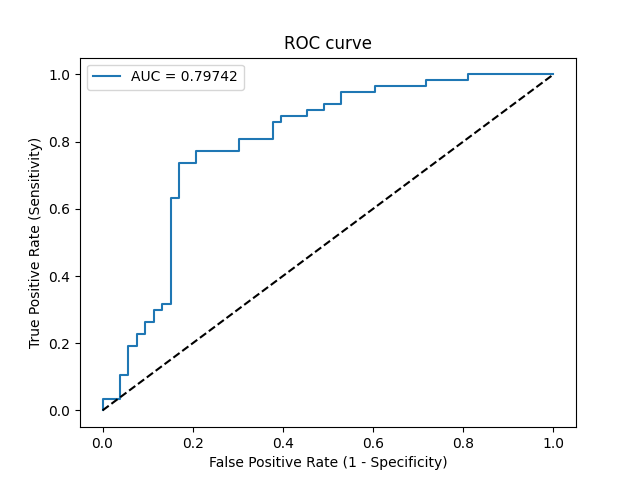

Data behind this chart, as committed beside it:
Threshold, Sensitivity, Specificity, NPV, PPV
inf, 0.0, 1.0, 0.4818, 0
0.7609, 0.01754, 1.0, 0.4862, 1.0
0.7409, 0.03509, 1.0, 0.4907, 1.0
0.7095, 0.03509, 0.9623, 0.4811, 0.5
0.6889, 0.1053, 0.9623, 0.5, 0.75
0.686, 0.1053, 0.9434, 0.495, 0.6667
0.6805, 0.193, 0.9434, 0.5208, 0.7857
0.6797, 0.193, 0.9245, 0.5158, 0.7333
0.6791, 0.2281, 0.9245, 0.5269, 0.7647
0.6766, 0.2281, 0.9057, 0.5217, 0.7222
0.674, 0.2632, 0.9057, 0.5333, 0.75
0.6728, 0.2632, 0.8868, 0.5281, 0.7143
0.6684, 0.2982, 0.8868, 0.5402, 0.7391
0.6669, 0.2982, 0.8679, 0.5349, 0.7083
0.6669, 0.3158, 0.8679, 0.5412, 0.72
0.6654, 0.3158, 0.8491, 0.5357, 0.6923
0.6431, 0.6316, 0.8491, 0.6818, 0.8182
0.6351, 0.6316, 0.8302, 0.6769, 0.8
0.6156, 0.7368, 0.8302, 0.7458, 0.8235
0.6133, 0.7368, 0.7925, 0.7368, 0.7925
0.6126, 0.7719, 0.7925, 0.7636, 0.8
0.6055, 0.7719, 0.6981, 0.74, 0.7333
0.601, 0.807, 0.6981, 0.7708, 0.7419
0.5956, 0.807, 0.6226, 0.75, 0.697
0.5944, 0.8596, 0.6226, 0.8049, 0.7101
0.5901, 0.8596, 0.6038, 0.8, 0.7
0.5895, 0.8772, 0.6038, 0.8205, 0.7042
0.5873, 0.8772, 0.5472, 0.8056, 0.6757
0.5859, 0.8947, 0.5472, 0.8286, 0.68
0.5847, 0.8947, 0.5094, 0.8182, 0.6623
0.5831, 0.9123, 0.5094, 0.8438, 0.6667
0.5809, 0.9123, 0.4717, 0.8333, 0.65
0.5759, 0.9474, 0.4717, 0.8929, 0.6585
0.5724, 0.9474, 0.3962, 0.875, 0.6279
0.5724, 0.9649, 0.3962, 0.913, 0.6322
0.5547, 0.9649, 0.283, 0.8824, 0.5914
0.5539, 0.9825, 0.283, 0.9375, 0.5957
0.5381, 0.9825, 0.1887, 0.9091, 0.5657
0.5347, 1.0, 0.1887, 1.0, 0.57
0.4898, 1.0, 0.0, 0, 0.5182
